Run: headless pygame with SDL's dummy video driver; simulated clock (each Clock.tick advances the game by its frame time, no real sleeping); random seed 0; keys injected as events and as key.get_pressed() state; mouse plan: one left click at the window centre at the start of phase 2, then a move to the lower-right quarter at the start of phase 3.
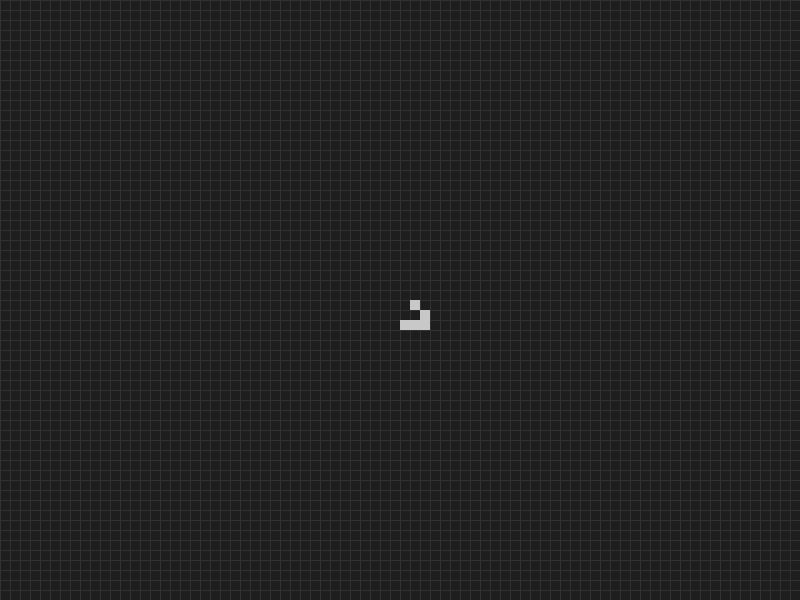
Frame 1 of 4 · flips 1–60 · no input
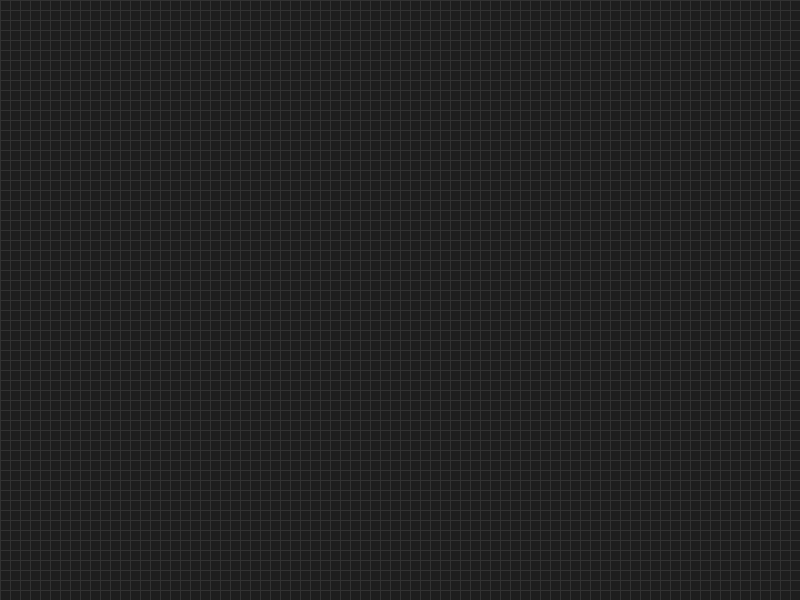
Frame 2 of 4 · flips 61–180 · clicked the window centre · tapped SPACE, RETURN · held RIGHT (→), D
Frame 3 of 4 · flips 181–300 · moved the mouse to the lower-right quarter · held DOWN (↓), S · screen unchanged from frame 2, image omitted
Frame 4 of 4 · flips 301–420 · held LEFT (←), A, UP (↑), W · screen unchanged from frame 3, image omitted

The pygame program that drew these frames:

import pygame
from collections import defaultdict

# Constants
WIDTH, HEIGHT = 800, 600
CELL_SIZE = 10
FPS = 30
ZOOM_SPEED = 0.1

# Colors
BG_COLOR = (30, 30, 30)
CELL_COLOR = (200, 200, 200)
GRID_COLOR = (50, 50, 50)

# Game of Life Functions
def get_neighbors(cell):
    x, y = cell
    return [
        (x-1, y-1), (x-1, y), (x-1, y+1),
        (x, y-1),           (x, y+1),
        (x+1, y-1), (x+1, y), (x+1, y+1)
    ]

def step(active_cells):
    neighbor_counts = defaultdict(int)
    for cell in active_cells:
        for neighbor in get_neighbors(cell):
            neighbor_counts[neighbor] += 1

    new_active_cells = set()
    for cell, count in neighbor_counts.items():
        if count == 3 or (count == 2 and cell in active_cells):
            new_active_cells.add(cell)

    return new_active_cells

# Pygame Initialization
pygame.init()
screen = pygame.display.set_mode((WIDTH, HEIGHT))
pygame.display.set_caption("Conway's Game of Life")
clock = pygame.time.Clock()

# Initial Setup
active_cells = {(1, 0), (2, 1), (0, 2), (1, 2), (2, 2)}
running = False
zoom = 1.0
offset_x, offset_y = 0, 0

def draw_grid(screen, zoom, offset_x, offset_y):
    """Draw the background grid."""
    cell_size = int(CELL_SIZE * zoom)
    if cell_size < 1:
        return

    # Find the grid lines to draw
    start_x = int(-offset_x // cell_size - WIDTH // (2 * cell_size))
    end_x = int((WIDTH - offset_x) // cell_size - WIDTH // (2 * cell_size))
    start_y = int(-offset_y // cell_size - HEIGHT // (2 * cell_size))
    end_y = int((HEIGHT - offset_y) // cell_size - HEIGHT // (2 * cell_size))

    for x in range(start_x, end_x + 1):
        screen_x = x * cell_size + offset_x + WIDTH // 2
        pygame.draw.line(screen, GRID_COLOR, (screen_x, 0), (screen_x, HEIGHT))

    for y in range(start_y, end_y + 1):
        screen_y = y * cell_size + offset_y + HEIGHT // 2
        pygame.draw.line(screen, GRID_COLOR, (0, screen_y), (WIDTH, screen_y))

def draw_cells(screen, active_cells, zoom, offset_x, offset_y):
    """Draw the active cells."""
    cell_size = int(CELL_SIZE * zoom)
    if cell_size < 1:
        return

    for cell in active_cells:
        x, y = cell
        screen_x = x * cell_size + offset_x + WIDTH // 2
        screen_y = y * cell_size + offset_y + HEIGHT // 2

        pygame.draw.rect(screen, CELL_COLOR, (screen_x, screen_y, cell_size, cell_size))

def get_cell_at_position(pos, zoom, offset_x, offset_y):
    """Calculate the cell coordinates from a screen position."""
    cell_size = int(CELL_SIZE * zoom)
    screen_x, screen_y = pos
    grid_x = (screen_x - WIDTH // 2 - offset_x) // cell_size
    grid_y = (screen_y - HEIGHT // 2 - offset_y) // cell_size
    return int(grid_x), int(grid_y)

def main():
    global active_cells, running, zoom, offset_x, offset_y

    while True:
        for event in pygame.event.get():
            if event.type == pygame.QUIT:
                pygame.quit()
                return

            # Mouse controls for zoom
            if event.type == pygame.MOUSEBUTTONDOWN:
                if event.button == 4:  # Scroll up
                    zoom *= 1 + ZOOM_SPEED
                elif event.button == 5:  # Scroll down
                    zoom /= 1 + ZOOM_SPEED
                elif event.button == 1:  # Left click
                    cell = get_cell_at_position(event.pos, zoom, offset_x, offset_y)
                    if cell in active_cells:
                        active_cells.remove(cell)  # Deactivate cell
                    else:
                        active_cells.add(cell)  # Activate cell

            # Keyboard controls
            if event.type == pygame.KEYDOWN:
                if event.key == pygame.K_SPACE:  # Start/pause simulation
                    running = not running
                if event.key == pygame.K_r:  # Reset simulation
                    active_cells = {(1, 0), (2, 1), (0, 2), (1, 2), (2, 2)}
                    running = False
                if event.key == pygame.K_c:  # Clear grid
                    active_cells = set()
                    running = False

            # Dragging for panning
            if event.type == pygame.MOUSEBUTTONDOWN and event.button == 1:  # Left click
                start_drag = event.pos
            if event.type == pygame.MOUSEMOTION:
                if pygame.mouse.get_pressed()[0]:  # While holding left click
                    dx, dy = event.rel
                    offset_x += dx
                    offset_y += dy

        # Update simulation
        if running:
            active_cells = step(active_cells)

        # Draw grid and cells
        screen.fill(BG_COLOR)
        draw_grid(screen, zoom, offset_x, offset_y)
        draw_cells(screen, active_cells, zoom, offset_x, offset_y)

        pygame.display.flip()
        clock.tick(FPS)

if __name__ == "__main__":
    main()
